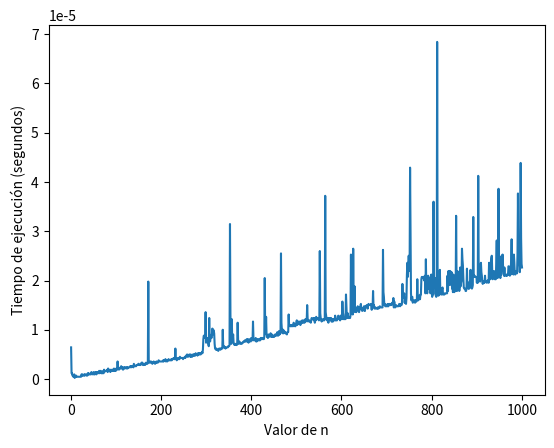

Generate this figure with matplotlib:
import time
import matplotlib.pyplot as plt

# Función para calcular la sumatoria de 1 a n
def sumatoria(n):
  suma = 0
  for i in range(1, n + 1):
    suma += i
  return suma

# Lista para almacenar los valores de n
n_values = list(range(1, 1001))

# Lista para almacenar los tiempos de ejecución
tiempos = []

# Recorrer la lista de valores de n
for n in n_values:
  # Iniciar el temporizador
  start_time = time.time()

  # Calcular la sumatoria
  sumatoria(n)

  # Detener el temporizador
  end_time = time.time()

  # Calcular el tiempo de ejecución
  tiempo_ejecucion = end_time - start_time

  # Almacenar el tiempo de ejecución
  tiempos.append(tiempo_ejecucion)

# Graficar el tiempo de ejecución en función de n
plt.plot(n_values, tiempos)
plt.xlabel("Valor de n")
plt.ylabel("Tiempo de ejecución (segundos)")
plt.show()